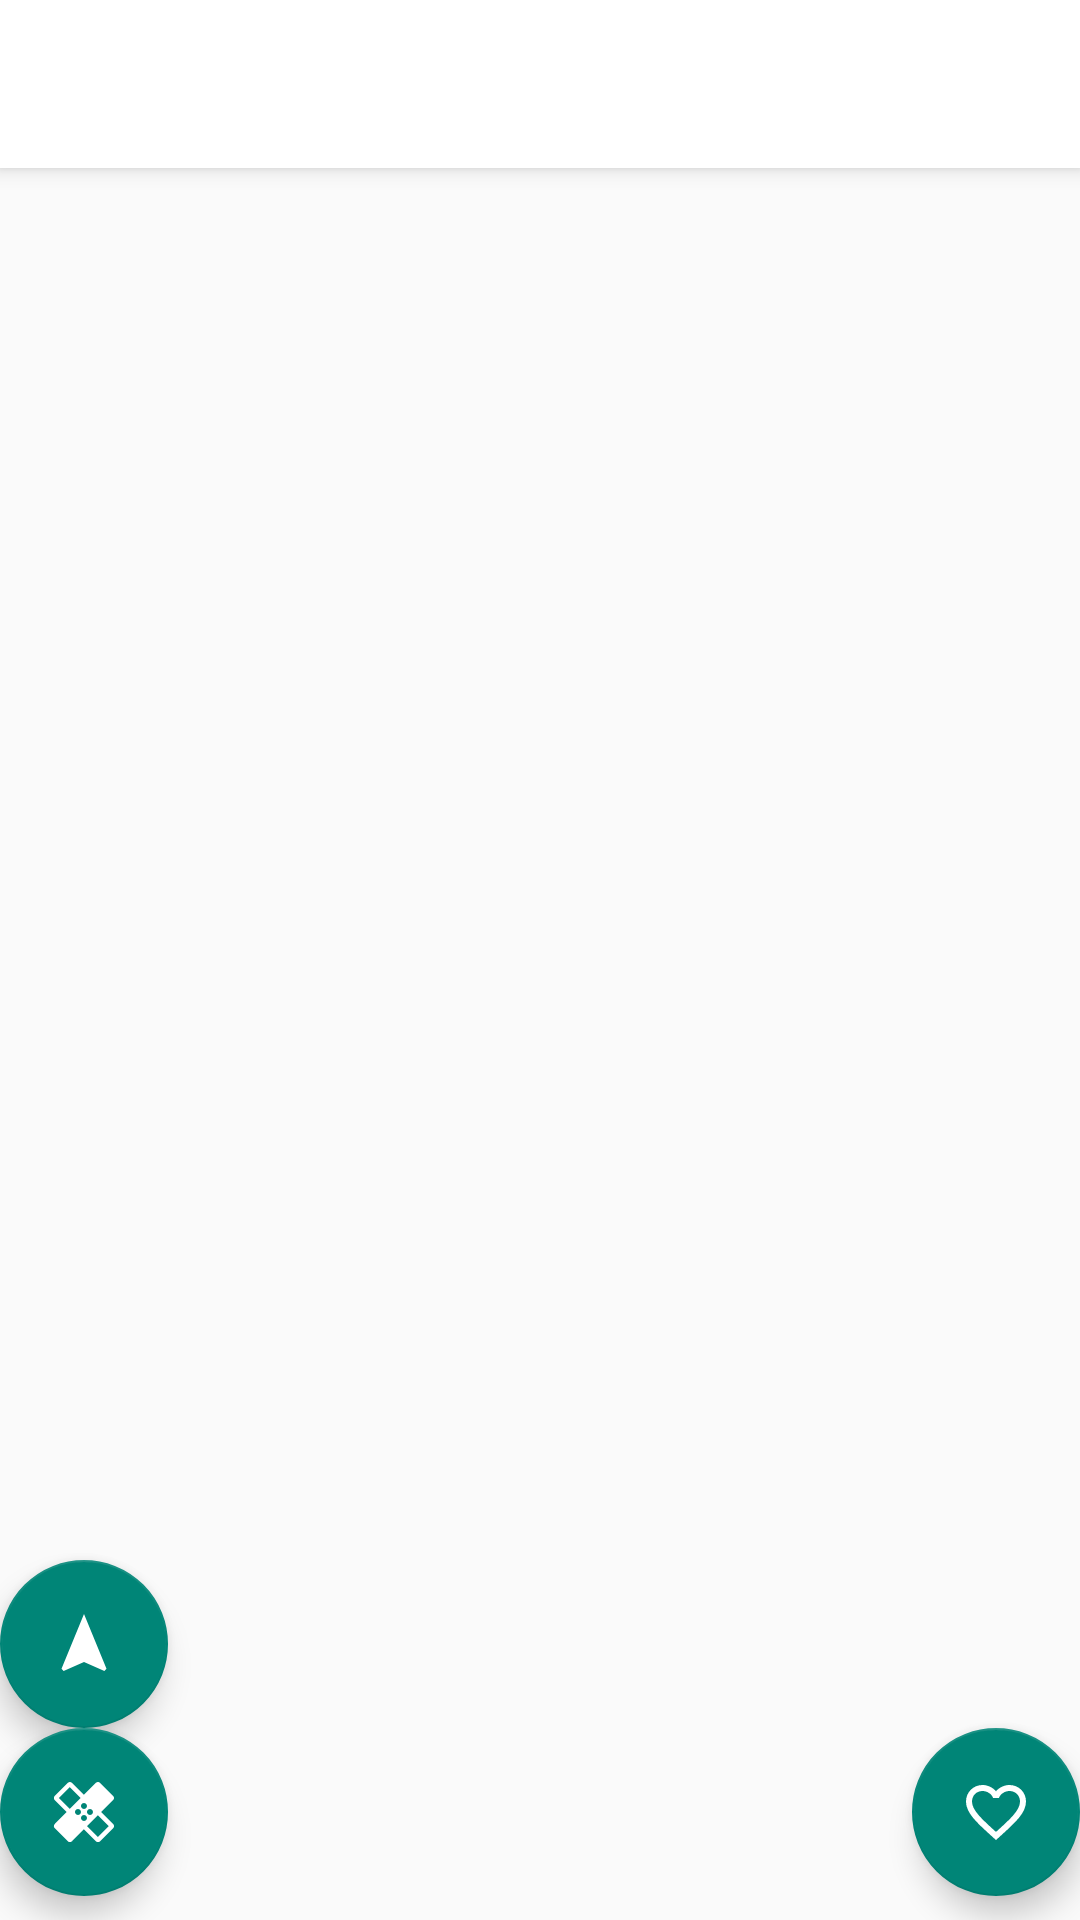

Here is an Android app screen rendered from its layout file. Give the layout XML and the strings, colors and styles it references.
<!-- AndroidManifest.xml: application theme AppTheme -->
<!-- res/layout/fragment_detail.xml -->
<?xml version="1.0" encoding="utf-8"?>
<androidx.coordinatorlayout.widget.CoordinatorLayout xmlns:android="http://schemas.android.com/apk/res/android"
    xmlns:app="http://schemas.android.com/apk/res-auto"
    xmlns:tools="http://schemas.android.com/tools"
    android:layout_width="match_parent"
    android:layout_height="match_parent"
    tools:context=".ui.home.HomeFragment">

    <com.google.android.material.appbar.AppBarLayout
        android:layout_width="match_parent"
        android:layout_height="wrap_content"
        android:theme="@style/AppTheme.AppBarOverlay.Dark">

        <androidx.appcompat.widget.Toolbar
            android:id="@+id/toolbar"
            android:layout_width="match_parent"
            android:layout_height="?attr/actionBarSize"
            android:background="@color/colorLightActionBar" />

    </com.google.android.material.appbar.AppBarLayout>

    <androidx.constraintlayout.widget.ConstraintLayout
        android:layout_width="match_parent"
        android:layout_height="match_parent"
        app:layout_behavior="@string/appbar_scrolling_view_behavior">

        <ImageView
            android:id="@+id/posterView"
            android:layout_width="180dp"
            android:layout_height="0dp"
            android:scaleType="centerCrop"
            app:layout_constraintBottom_toTopOf="@+id/fabBarrier"
            app:layout_constraintDimensionRatio="V,7:10"
            app:layout_constraintEnd_toEndOf="parent"
            app:layout_constraintStart_toStartOf="parent"
            app:layout_constraintTop_toTopOf="parent"
            tools:src="@tools:sample/avatars" />

        <androidx.constraintlayout.widget.Barrier
            android:id="@+id/fabBarrier"
            android:layout_width="wrap_content"
            android:layout_height="wrap_content"
            app:barrierDirection="top"
            app:constraint_referenced_ids="originFab,customFab,favoriteFab" />

        <com.google.android.material.floatingactionbutton.FloatingActionButton
            android:id="@+id/originFab"
            android:layout_width="wrap_content"
            android:layout_height="wrap_content"
            android:layout_margin="@dimen/fab_margin"
            android:src="@drawable/ic_navigation"
            app:layout_constraintBottom_toTopOf="@+id/customFab"
            app:layout_constraintEnd_toEndOf="@+id/customFab"
            app:layout_constraintStart_toStartOf="@+id/customFab" />

        <com.google.android.material.floatingactionbutton.FloatingActionButton
            android:id="@+id/customFab"
            android:layout_width="wrap_content"
            android:layout_height="wrap_content"
            android:layout_margin="@dimen/fab_margin"
            android:src="@drawable/ic_navigation_healing"
            app:layout_constraintBottom_toBottomOf="@id/bottomGuideline"
            app:layout_constraintHorizontal_bias="0.5"
            app:layout_constraintStart_toStartOf="parent" />

        <com.google.android.material.floatingactionbutton.FloatingActionButton
            android:id="@+id/favoriteFab"
            android:layout_width="wrap_content"
            android:layout_height="wrap_content"
            android:layout_margin="@dimen/fab_margin"
            android:src="@drawable/ic_favorite_off"
            app:layout_constraintBottom_toBottomOf="@id/bottomGuideline"
            app:layout_constraintEnd_toEndOf="parent" />

        <androidx.constraintlayout.widget.Guideline
            android:id="@+id/bottomGuideline"
            android:layout_width="wrap_content"
            android:layout_height="wrap_content"
            android:orientation="horizontal"
            app:layout_constraintBottom_toBottomOf="parent"
            app:layout_constraintGuide_end="8dp" />

    </androidx.constraintlayout.widget.ConstraintLayout>

</androidx.coordinatorlayout.widget.CoordinatorLayout>
<!-- resources referenced by this layout -->
<resources>
  <color name="colorLightActionBar">#ffffff</color>
  <!-- drawable ic_favorite_off (drawable) -->
  <vector xmlns:android="http://schemas.android.com/apk/res/android"
      android:width="24dp"
      android:height="24dp"
      android:viewportWidth="24.0"
      android:viewportHeight="24.0">
      <path
          android:fillColor="#FFF"
          android:pathData="M16.5,3c-1.74,0 -3.41,0.81 -4.5,2.09C10.91,3.81 9.24,3 7.5,3 4.42,3 2,5.42 2,8.5c0,3.78 3.4,6.86 8.55,11.54L12,21.35l1.45,-1.32C18.6,15.36 22,12.28 22,8.5 22,5.42 19.58,3 16.5,3zM12.1,18.55l-0.1,0.1 -0.1,-0.1C7.14,14.24 4,11.39 4,8.5 4,6.5 5.5,5 7.5,5c1.54,0 3.04,0.99 3.57,2.36h1.87C13.46,5.99 14.96,5 16.5,5c2,0 3.5,1.5 3.5,3.5 0,2.89 -3.14,5.74 -7.9,10.05z" />
  </vector>
  <!-- drawable ic_navigation (drawable) -->
  <vector xmlns:android="http://schemas.android.com/apk/res/android"
      android:width="24dp"
      android:height="24dp"
      android:viewportWidth="24.0"
      android:viewportHeight="24.0">
      <path
          android:fillColor="#FFFFFF"
          android:pathData="M12,2L4.5,20.29l0.71,0.71L12,18l6.79,3 0.71,-0.71z" />
  </vector>
  <!-- drawable ic_navigation_healing (drawable) -->
  <vector xmlns:android="http://schemas.android.com/apk/res/android"
      android:width="24dp"
      android:height="24dp"
      android:viewportWidth="24.0"
      android:viewportHeight="24.0">
      <path
          android:fillColor="#FFFFFF"
          android:pathData="M17.73,12.02l3.98,-3.98c0.39,-0.39 0.39,-1.02 0,-1.41l-4.34,-4.34c-0.39,-0.39 -1.02,-0.39 -1.41,0l-3.98,3.98L8,2.29C7.8,2.1 7.55,2 7.29,2c-0.25,0 -0.51,0.1 -0.7,0.29L2.25,6.63c-0.39,0.39 -0.39,1.02 0,1.41l3.98,3.98L2.25,16c-0.39,0.39 -0.39,1.02 0,1.41l4.34,4.34c0.39,0.39 1.02,0.39 1.41,0l3.98,-3.98 3.98,3.98c0.2,0.2 0.45,0.29 0.71,0.29 0.26,0 0.51,-0.1 0.71,-0.29l4.34,-4.34c0.39,-0.39 0.39,-1.02 0,-1.41l-3.99,-3.98zM12,9c0.55,0 1,0.45 1,1s-0.45,1 -1,1 -1,-0.45 -1,-1 0.45,-1 1,-1zM7.29,10.96L3.66,7.34l3.63,-3.63 3.62,3.62 -3.62,3.63zM10,13c-0.55,0 -1,-0.45 -1,-1s0.45,-1 1,-1 1,0.45 1,1 -0.45,1 -1,1zM12,15c-0.55,0 -1,-0.45 -1,-1s0.45,-1 1,-1 1,0.45 1,1 -0.45,1 -1,1zM14,11c0.55,0 1,0.45 1,1s-0.45,1 -1,1 -1,-0.45 -1,-1 0.45,-1 1,-1zM16.66,20.34l-3.63,-3.62 3.63,-3.63 3.62,3.62 -3.62,3.63z" />
  </vector>
  <style name="AppTheme.AppBarOverlay.Dark" parent="ThemeOverlay.AppCompat.ActionBar" />
  <style name="AppTheme" parent="Theme.AppCompat.DayNight.DarkActionBar">
          
          <item name="colorPrimary">@color/colorPrimary</item>
          <item name="colorPrimaryDark">@color/colorPrimaryDark</item>
          <item name="colorAccent">@color/colorAccent</item>
      </style>
  <color name="colorPrimary">#212121</color>
  <color name="colorPrimaryDark">#000000</color>
  <color name="colorAccent">#008577</color>
</resources>
